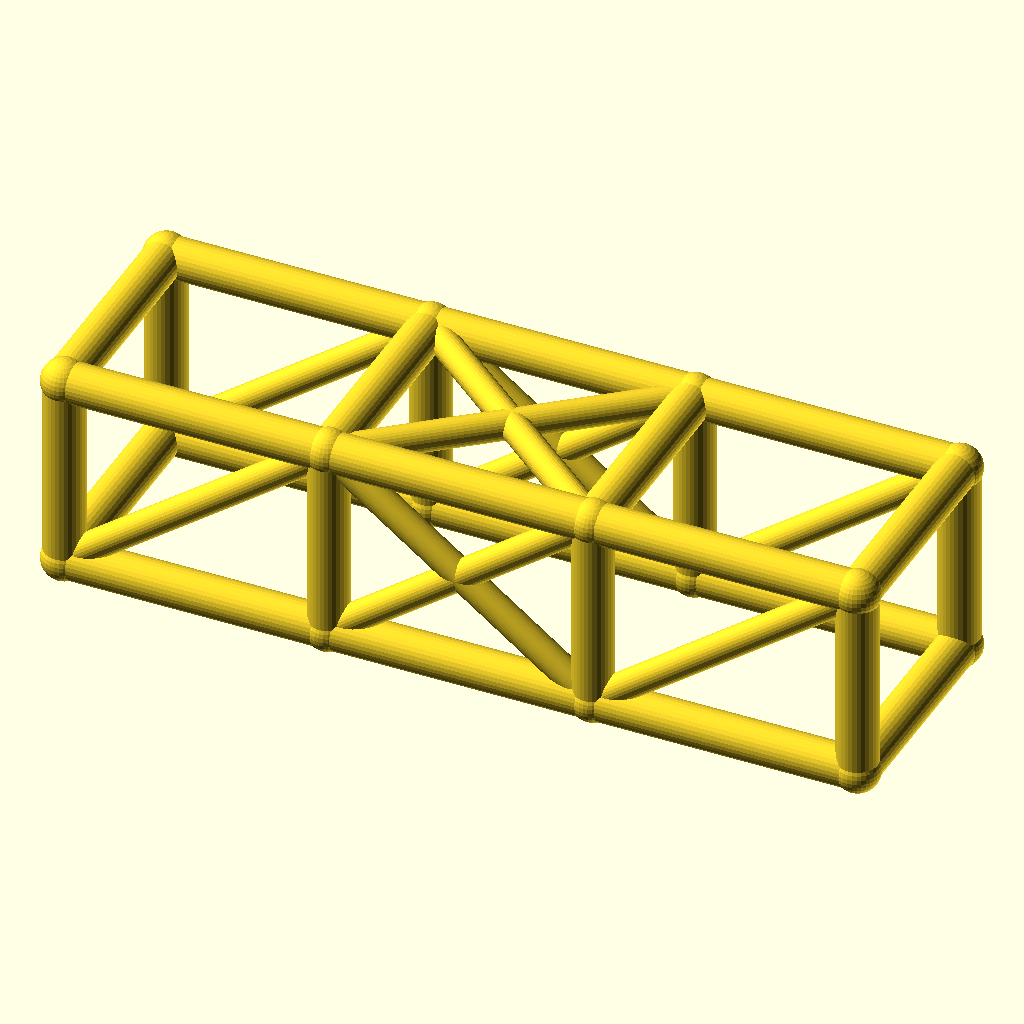
Cell 1 — every parameter at its default value.
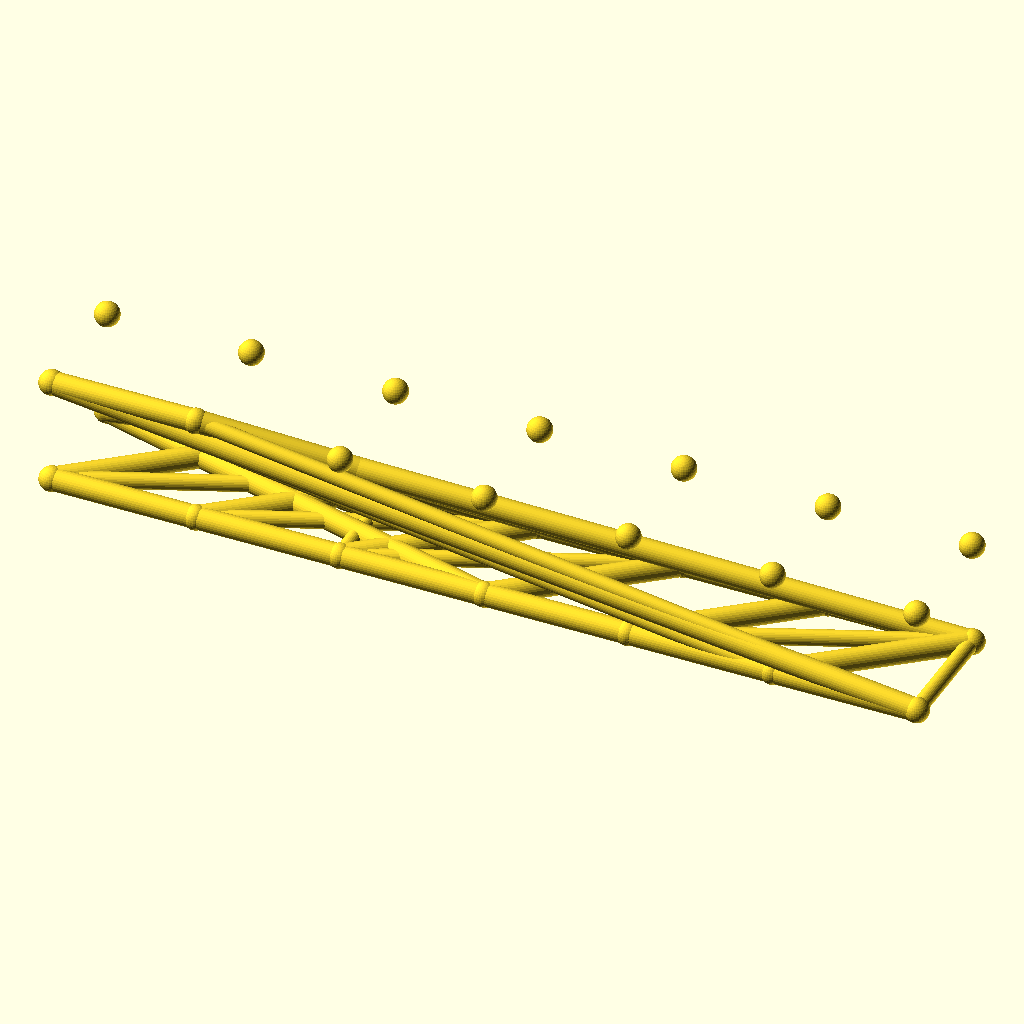
Cell 2 — bays set to 6, the other parameters unchanged.
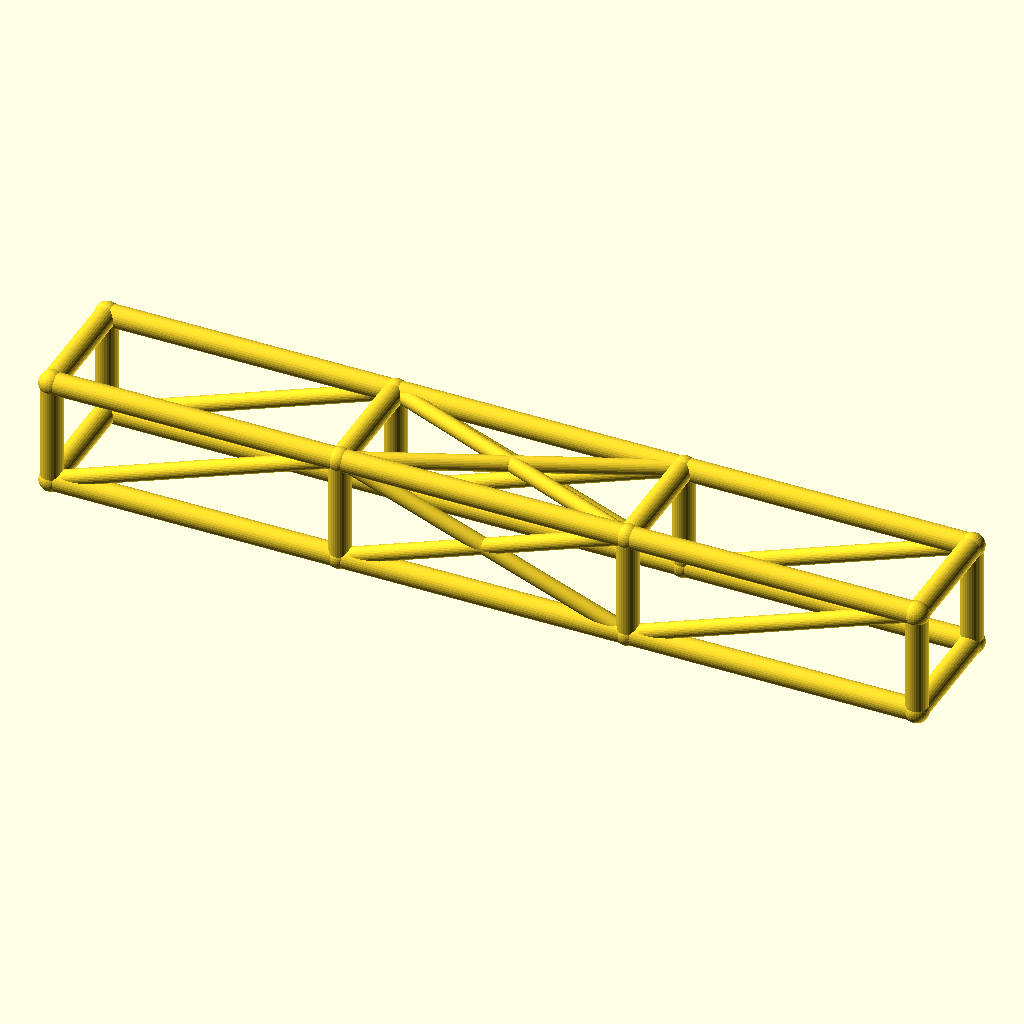
Cell 3: the same model with bay_l = 92.
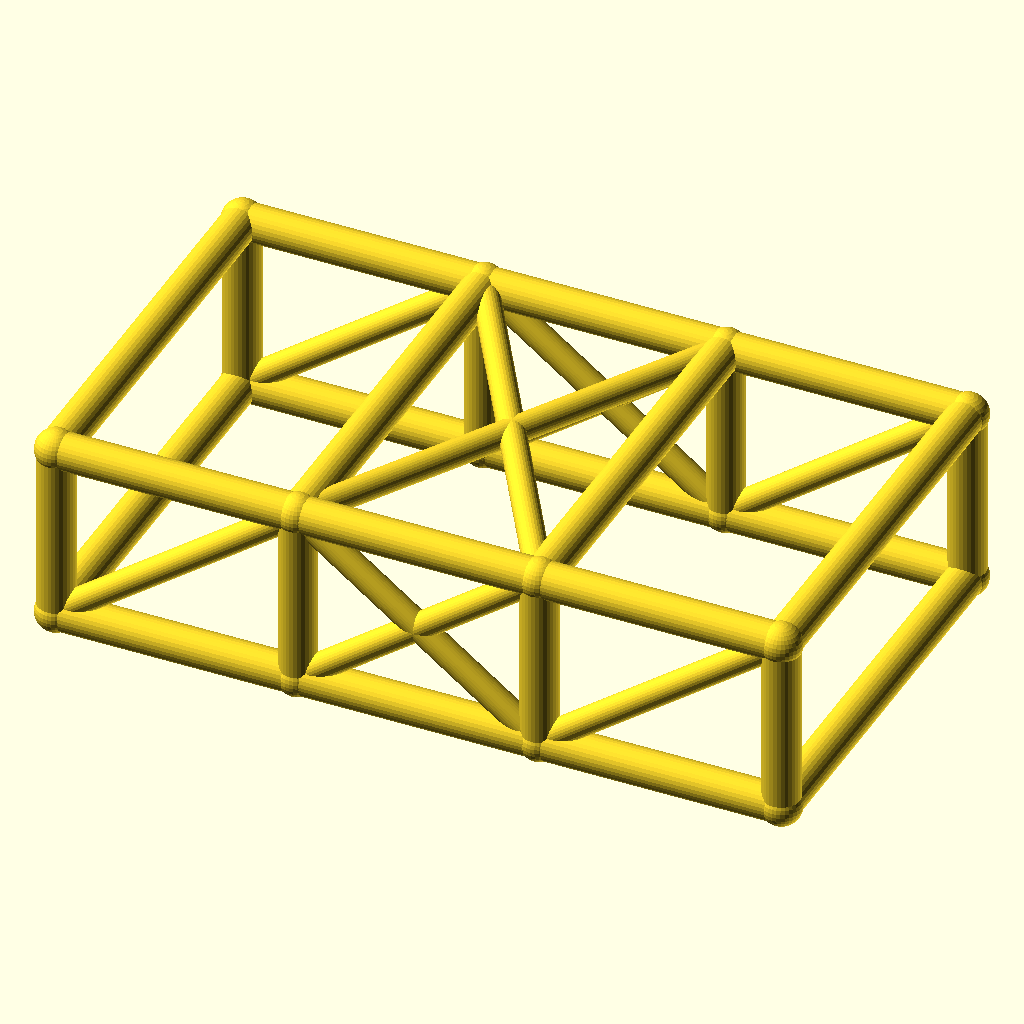
Cell 4 — cage_w set to 76, the other parameters unchanged.
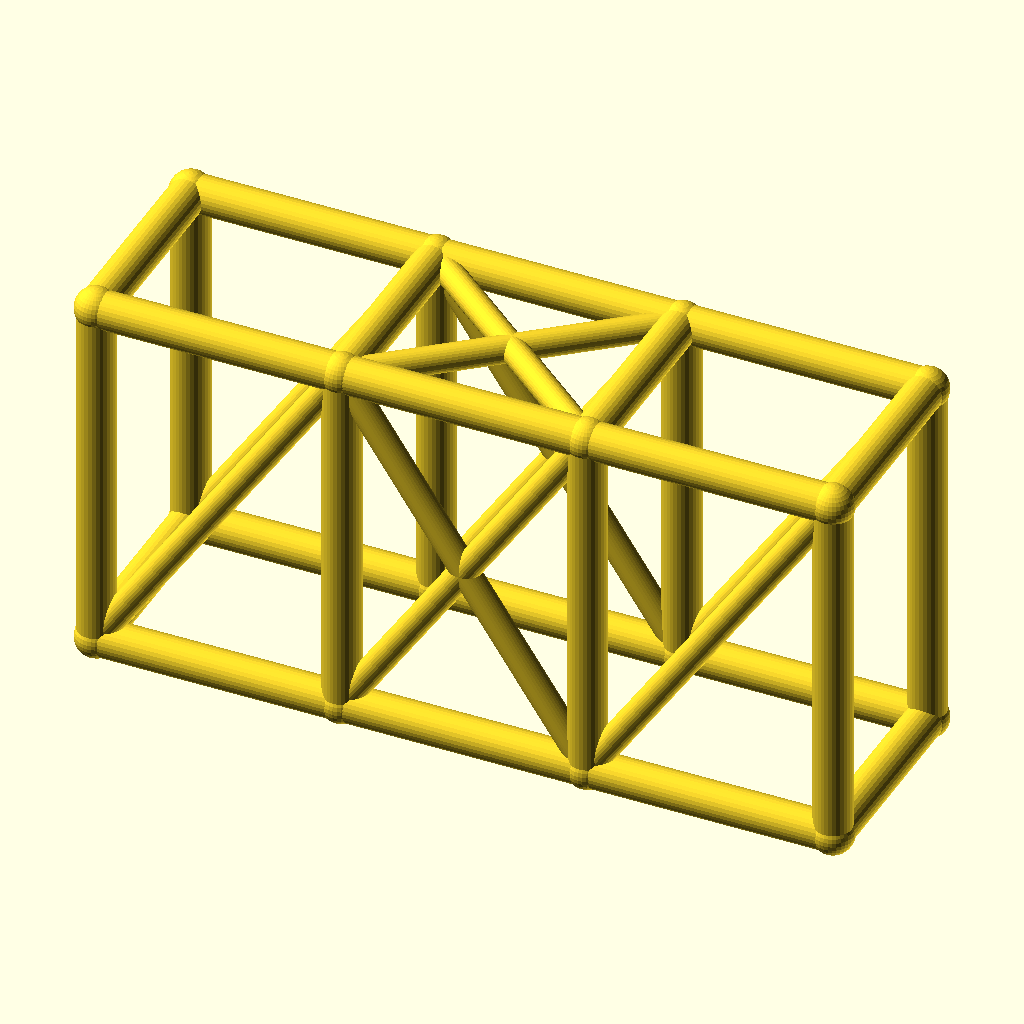
Cell 5 — cage_h set to 68, the other parameters unchanged.
The same orthographic view direction (rotation 55°, 0°, 25°; colour scheme Cornfield) for every cell, with the view re-fitted per cell, so scale and position can differ between cells.
The OpenSCAD source (optional_data/data/wire2/rollcages/scene_0097.scad):
$fn = 32;

// ----------------------------------------------------------------------
// Roll cage: 3 bays x 2 sections, bays 46 mm, 38 x 34 mm section
// ----------------------------------------------------------------------

// --- parameters (mm) ---
bays = 3;                 // number of bays along X
sections = 2;             // levels of the cage
bay_l = 46;               // bay length, X
cage_w = 38;              // cage width, Y
cage_h = 34;              // cage height, Z
rail_r = 3.5;             // rail and hoop radius
diag_r = 2.5;             // diagonal brace radius
joint_r = 3.9;            // joint ball radius
fit_tol = 0.05;           // declared fit tolerance (prompt contract)
free_tol = 0.2;           // declared free tolerance (prompt contract)

bbox_x = bays * bay_l + 2 * joint_r;  // overall X, joints included
bbox_y = cage_w + 2 * joint_r;  // overall Y, joints included
bbox_z = cage_h + 2 * joint_r;  // overall Z, joints included
rail_d = 2 * rail_r;  // rail stock diameter
diag_d = 2 * diag_r;  // diagonal stock diameter
joint_d = 2 * joint_r;  // joint ball diameter
cage_l = bays * bay_l;  // overall cage length
nodes = [for (lvl = [0, 1], side = [0, 1], st = [0 : bays]) [st * bay_l, side * cage_w, lvl * cage_h]];

module member(a, b, r) {
  /* round stock from joint a to joint b, ends buried in the joint balls */
  d = b - a;
  length = norm(d);
  translate(a) rotate([0, acos(d[2] / length), atan2(d[1], d[0])])
    cylinder(h = length, r = r);
}

module joint(p, r) {
  /* ball at the joint centre, fatter than every member meeting there */
  translate(p) sphere(r = r);
}

/* members - each call is one graph edge */
member(nodes[0], nodes[1], rail_r);
member(nodes[1], nodes[2], rail_r);
member(nodes[2], nodes[3], rail_r);
member(nodes[4], nodes[5], rail_r);
member(nodes[5], nodes[6], rail_r);
member(nodes[6], nodes[7], rail_r);
member(nodes[8], nodes[9], rail_r);
member(nodes[9], nodes[10], rail_r);
member(nodes[10], nodes[11], rail_r);
member(nodes[12], nodes[13], rail_r);
member(nodes[13], nodes[14], rail_r);
member(nodes[14], nodes[15], rail_r);
member(nodes[0], nodes[8], rail_r);
member(nodes[1], nodes[9], rail_r);
member(nodes[2], nodes[10], rail_r);
member(nodes[3], nodes[11], rail_r);
member(nodes[4], nodes[12], rail_r);
member(nodes[5], nodes[13], rail_r);
member(nodes[6], nodes[14], rail_r);
member(nodes[7], nodes[15], rail_r);
member(nodes[8], nodes[12], rail_r);
member(nodes[9], nodes[13], rail_r);
member(nodes[10], nodes[14], rail_r);
member(nodes[11], nodes[15], rail_r);
member(nodes[0], nodes[4], rail_r);
member(nodes[3], nodes[7], rail_r);
member(nodes[0], nodes[9], diag_r);
member(nodes[1], nodes[10], diag_r);
member(nodes[9], nodes[2], diag_r);
member(nodes[2], nodes[11], diag_r);
member(nodes[4], nodes[13], diag_r);
member(nodes[5], nodes[14], diag_r);
member(nodes[13], nodes[6], diag_r);
member(nodes[6], nodes[15], diag_r);
member(nodes[9], nodes[14], diag_r);
member(nodes[13], nodes[10], diag_r);

/* joint balls */
for (p = nodes) joint(p, joint_r);
Customizer parameters (derived from the source; name, type, default, range or options):
bays: number, default 3
sections: number, default 2
bay_l: number, default 46
cage_w: number, default 38
cage_h: number, default 34
rail_r: number, default 3.5
diag_r: number, default 2.5
joint_r: number, default 3.9
fit_tol: number, default 0.05
free_tol: number, default 0.2
